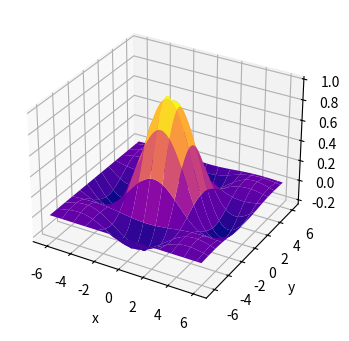

Reproduce this figure in Python.
import numpy as np
import matplotlib.pyplot as plt
from mpl_toolkits.mplot3d import Axes3D

fig = plt.figure(figsize=(7,4))
# ax_3d = Axes3D(fig)#Создаем ось класса axes 3D
ax_3d = fig.add_subplot(projection='3d')#Создаем новую ось и с помощью porjection указываем что ось трёхмерная

x = np.arange(-2*np.pi,2*np.pi,0.2)
y = np.arange(-2*np.pi,2*np.pi,0.2)
xgrid,ygrid = np.meshgrid(x,y)#meshrid()- формирует сетку на основе данных.

zgrid = np.sin(xgrid) * np.sin(ygrid) / (xgrid*ygrid)
ax_3d.plot_surface(xgrid,ygrid,zgrid,rstride=5,cstride=5,cmap='plasma')
"""
rstride,cstride - Велечина шага с которым будут выбираться элементы из массивов x и y
"""
ax_3d.set_xlabel('x')
ax_3d.set_ylabel('y')
ax_3d.set_zlabel('z')

plt.show()
